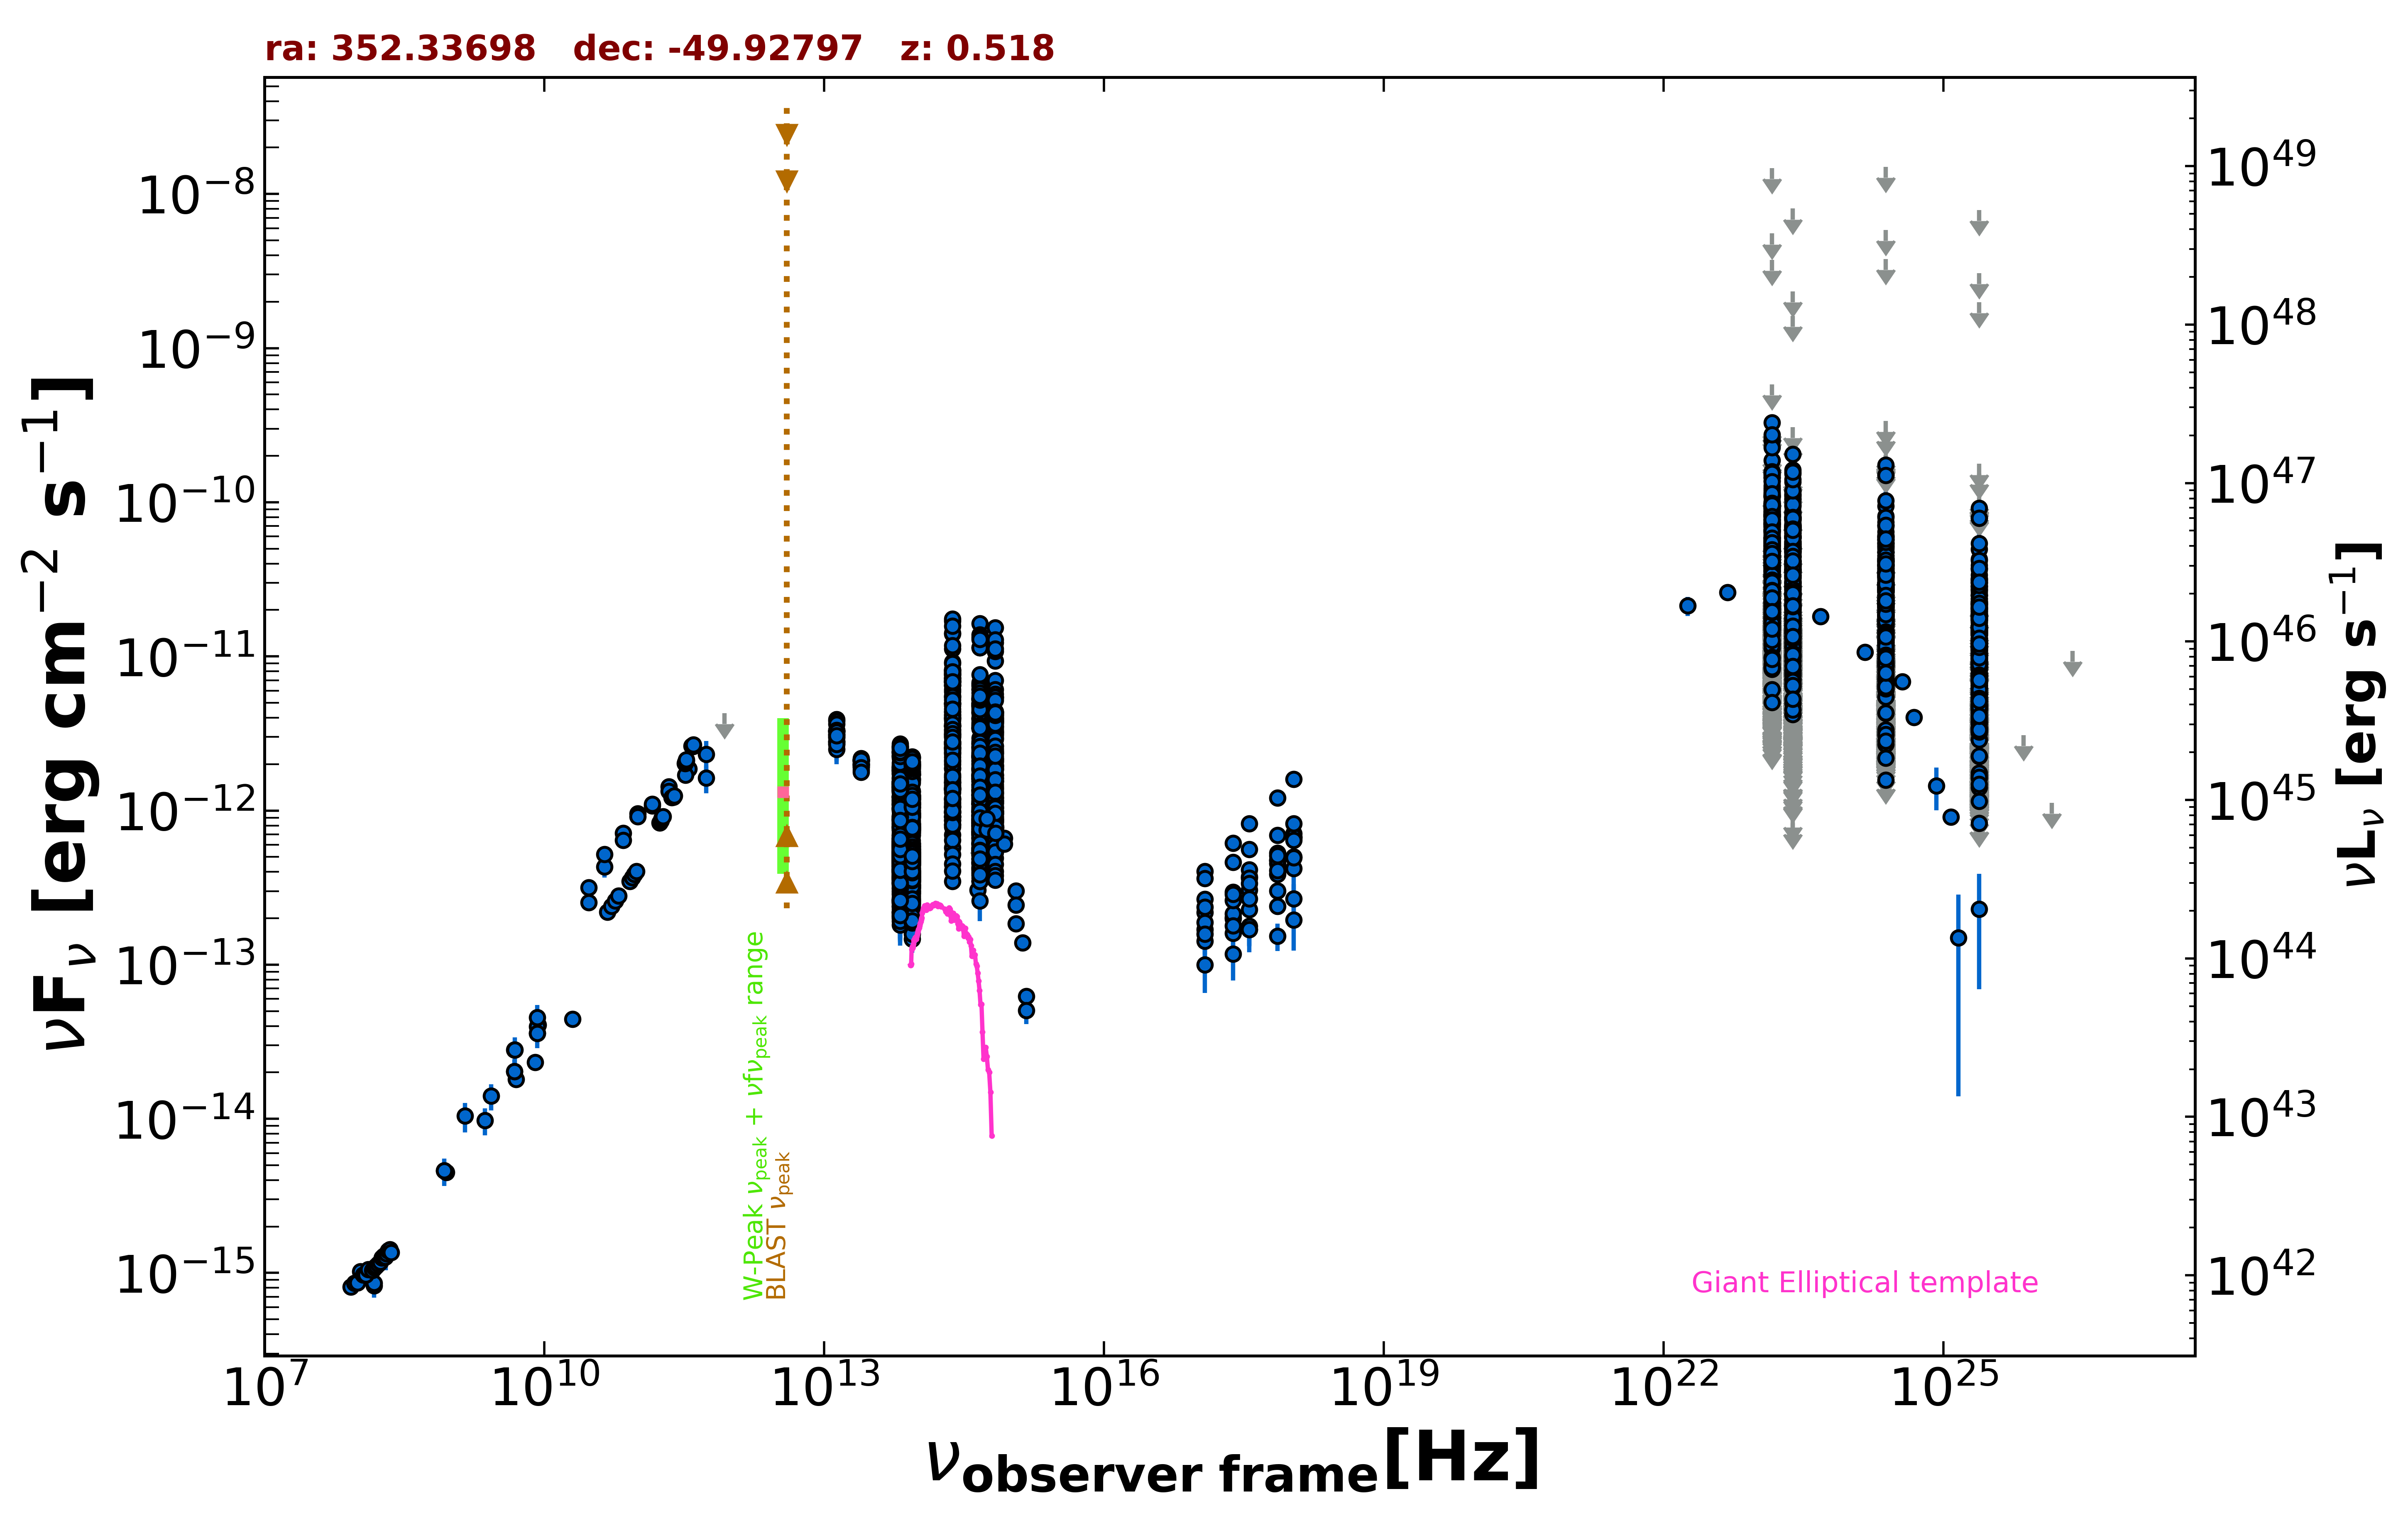

Data behind this chart, as committed beside it:
freq., flux, err_flux, MJD_start, MJD_end, flag, catalog, reference
8.870e+08, 4.484e-15, 3.185e-16, 55000, 55000, , RACS, Hale et al. 2021  PASA  38  e058
8.430e+08, 4.605e-15, 1.385e-16, 55000, 55000, , SUMSS, Manch et al. 2003  MNRAS  342  1117
2.418e+17, 2.949e-13, 1.540e-14, 55123, 56646, , 1OUSX, Giommi et al. in preparation
1.209e+17, 2.183e-13, 1.220e-14, 55123, 56646, , 1OUSX, Giommi et al. in preparation
3.627e+17, 3.716e-13, 1.870e-14, 55123, 56646, , 1OUSX, Giommi et al. in preparation
7.253e+17, 5.288e-13, 1.555e-14, 55123, 56646, , 1OUSX, Giommi et al. in preparation
1.088e+18, 6.715e-13, 3.520e-14, 55123, 56646, , 1OUSX, Giommi et al. in preparation
7.253e+17, 4.536e-13, 1.555e-14, 55000, 55000, , 2SXPS, Evans et al. 2020  ApJS  247  54
1.209e+17, 2.660e-13, 1.715e-14, 55000, 55000, , 2SXPS, Evans et al. 2020  ApJS  247  54
3.627e+17, 4.132e-13, 2.355e-14, 55000, 55000, , 2SXPS, Evans et al. 2020  ApJS  247  54
1.088e+18, 6.636e-13, 4.035e-14, 55000, 55000, , 2SXPS, Evans et al. 2020  ApJS  247  54
1.500e+08, 8.296e-16, 8.310e-17, 55000, 55000, , TGSS150, Intema et al. 2017  A&A  598  A781
5.000e+09, 1.800e-14, 9.000e-16, 55000, 55000, , AT20G, Murphy et al. 2010  MNRAS  402  2403
8.000e+09, 2.328e-14, 1.200e-15, 55000, 55000, , AT20G, Murphy et al. 2010  MNRAS  402  2403
2.000e+10, 4.420e-14, 2.200e-15, 55000, 55000, , AT20G, Murphy et al. 2010  MNRAS  402  2403
4.800e+09, 2.026e-14, 4.350e-16, 55000, 55000, , ATPMN, McConnell et al. 2012  MNRAS  422  1527
8.600e+09, 4.059e-14, 1.980e-15, 55000, 55000, , ATPMN, McConnell et al. 2012  MNRAS  422  1527
8.400e+09, 3.593e-14, 0.000e+00, 55000, 55000, , CRATES, Healey et al. 2007  ApJS  171  61
4.800e+09, 2.794e-14, 1.485e-15, 55000, 55000, , PMN, Griffith et al. 1993-1996  VizieR  VIII/…
1.000e+11, 9.526e-13, 6.225e-14, 55000, 55000, , PCCS2100, GHz The Planck Collaboration 2018  A&A  …
1.430e+11, 1.076e-12, 4.100e-14, 55000, 55000, , PCCS2143, GHz The Planck Collaboration 2018  A&A  …
2.170e+11, 1.432e-12, 5.450e-14, 55000, 55000, , PCCS2217, GHz The Planck Collaboration 2018  A&A  …
3.000e+10, 2.532e-13, 1.995e-14, 55000, 55000, , PCCS2, 30 GHz The Planck Collaboration 2018  A&…
4.400e+10, 4.315e-13, 6.410e-14, 55000, 55000, , PCCS2, 44 GHz The Planck Collaboration 2018  A&…
5.450e+11, 1.626e-12, 3.325e-13, 55000, 55000, , PCCS2545, GHz The Planck Collaboration 2018  A&A  …
7.000e+10, 7.132e-13, 8.010e-14, 55000, 55000, , PCCS2, 70 GHz The Planck Collaboration 2018  A&…
3.000e+10, 3.170e-13, 2.335e-14, 55000, 55000, , PCNT, The Planck Collaboration 2018  A&A  619 …
4.400e+10, 5.190e-13, 3.920e-14, 55000, 55000, , PCNT, The Planck Collaboration 2018  A&A  619 …
7.000e+10, 6.419e-13, 3.835e-14, 55000, 55000, , PCNT, The Planck Collaboration 2018  A&A  619 …
1.000e+11, 9.132e-13, 2.610e-14, 55000, 55000, , PCNT, The Planck Collaboration 2018  A&A  619 …
1.430e+11, 1.103e-12, 3.950e-14, 55000, 55000, , PCNT, The Planck Collaboration 2018  A&A  619 …
2.170e+11, 1.334e-12, 6.850e-14, 55000, 55000, , PCNT, The Planck Collaboration 2018  A&A  619 …
3.530e+11, 1.867e-12, 1.870e-13, 55000, 55000, , PCNT, The Planck Collaboration 2018  A&A  619 …
5.450e+11, 2.322e-12, 5.080e-13, 55000, 55000, , PCNT, The Planck Collaboration 2018  A&A  619 …
8.570e+11, 4.283e-12, 0.000e+00, 55000, 55000, UL, PCNT, The Planck Collaboration 2018  A&A  619 …
8.817e+13, 8.163e-13, 3.000e-15, 55000, 55000, , UNWISE, Schlafly et al. 2019  ApJS  240  30
6.517e+13, 1.014e-12, 4.500e-15, 55000, 55000, , UNWISE, Schlafly et al. 2019  ApJS  240  30
8.817e+13, 1.613e-12, 3.550e-14, 55000, 55000, , WISE, Wright et al. 2010  AJ  140  1868
6.517e+13, 1.969e-12, 3.950e-14, 55000, 55000, , WISE, Wright et al. 2010  AJ  140  1868
2.498e+13, 2.030e-12, 4.650e-14, 55000, 55000, , WISE, Wright et al. 2010  AJ  140  1868
1.363e+13, 3.124e-12, 1.585e-13, 55000, 55000, , WISE, Wright et al. 2010  AJ  140  1868
8.817e+13, 1.085e-12, 4.000e-14, 56798, 56798, , NEOWISE, Mainzer et al. 2014  ApJ  792  30
6.517e+13, 1.204e-12, 5.100e-14, 56798, 56798, , NEOWISE, Mainzer et al. 2014  ApJ  792  30
8.817e+13, 1.061e-12, 3.750e-14, 56798, 56798, , NEOWISE, Mainzer et al. 2014  ApJ  792  30
6.517e+13, 1.299e-12, 5.750e-14, 56798, 56798, , NEOWISE, Mainzer et al. 2014  ApJ  792  30
8.817e+13, 1.101e-12, 3.450e-14, 56798, 56798, , NEOWISE, Mainzer et al. 2014  ApJ  792  30
6.517e+13, 1.222e-12, 5.200e-14, 56798, 56798, , NEOWISE, Mainzer et al. 2014  ApJ  792  30
8.817e+13, 1.086e-12, 4.000e-14, 56798, 56798, , NEOWISE, Mainzer et al. 2014  ApJ  792  30
6.517e+13, 1.224e-12, 5.450e-14, 56798, 56798, , NEOWISE, Mainzer et al. 2014  ApJ  792  30
8.817e+13, 9.231e-13, 3.740e-14, 56798, 56798, , NEOWISE, Mainzer et al. 2014  ApJ  792  30
6.517e+13, 1.132e-12, 6.050e-14, 56798, 56798, , NEOWISE, Mainzer et al. 2014  ApJ  792  30
8.817e+13, 3.183e-13, 3.260e-14, 57698, 57698, , NEOWISE, Mainzer et al. 2014  ApJ  792  30
6.517e+13, 4.156e-13, 5.100e-14, 57698, 57698, , NEOWISE, Mainzer et al. 2014  ApJ  792  30
8.817e+13, 3.542e-13, 2.910e-14, 57697, 57697, , NEOWISE, Mainzer et al. 2014  ApJ  792  30
6.517e+13, 3.987e-13, 4.010e-14, 57697, 57697, , NEOWISE, Mainzer et al. 2014  ApJ  792  30
8.817e+13, 3.009e-13, 2.550e-14, 57697, 57697, , NEOWISE, Mainzer et al. 2014  ApJ  792  30
6.517e+13, 4.167e-13, 3.920e-14, 57697, 57697, , NEOWISE, Mainzer et al. 2014  ApJ  792  30
8.817e+13, 4.212e-13, 2.600e-14, 57698, 57698, , NEOWISE, Mainzer et al. 2014  ApJ  792  30
6.517e+13, 3.610e-13, 3.760e-14, 57698, 57698, , NEOWISE, Mainzer et al. 2014  ApJ  792  30
8.817e+13, 3.682e-13, 2.610e-14, 57699, 57699, , NEOWISE, Mainzer et al. 2014  ApJ  792  30
... 4,120 more rows
